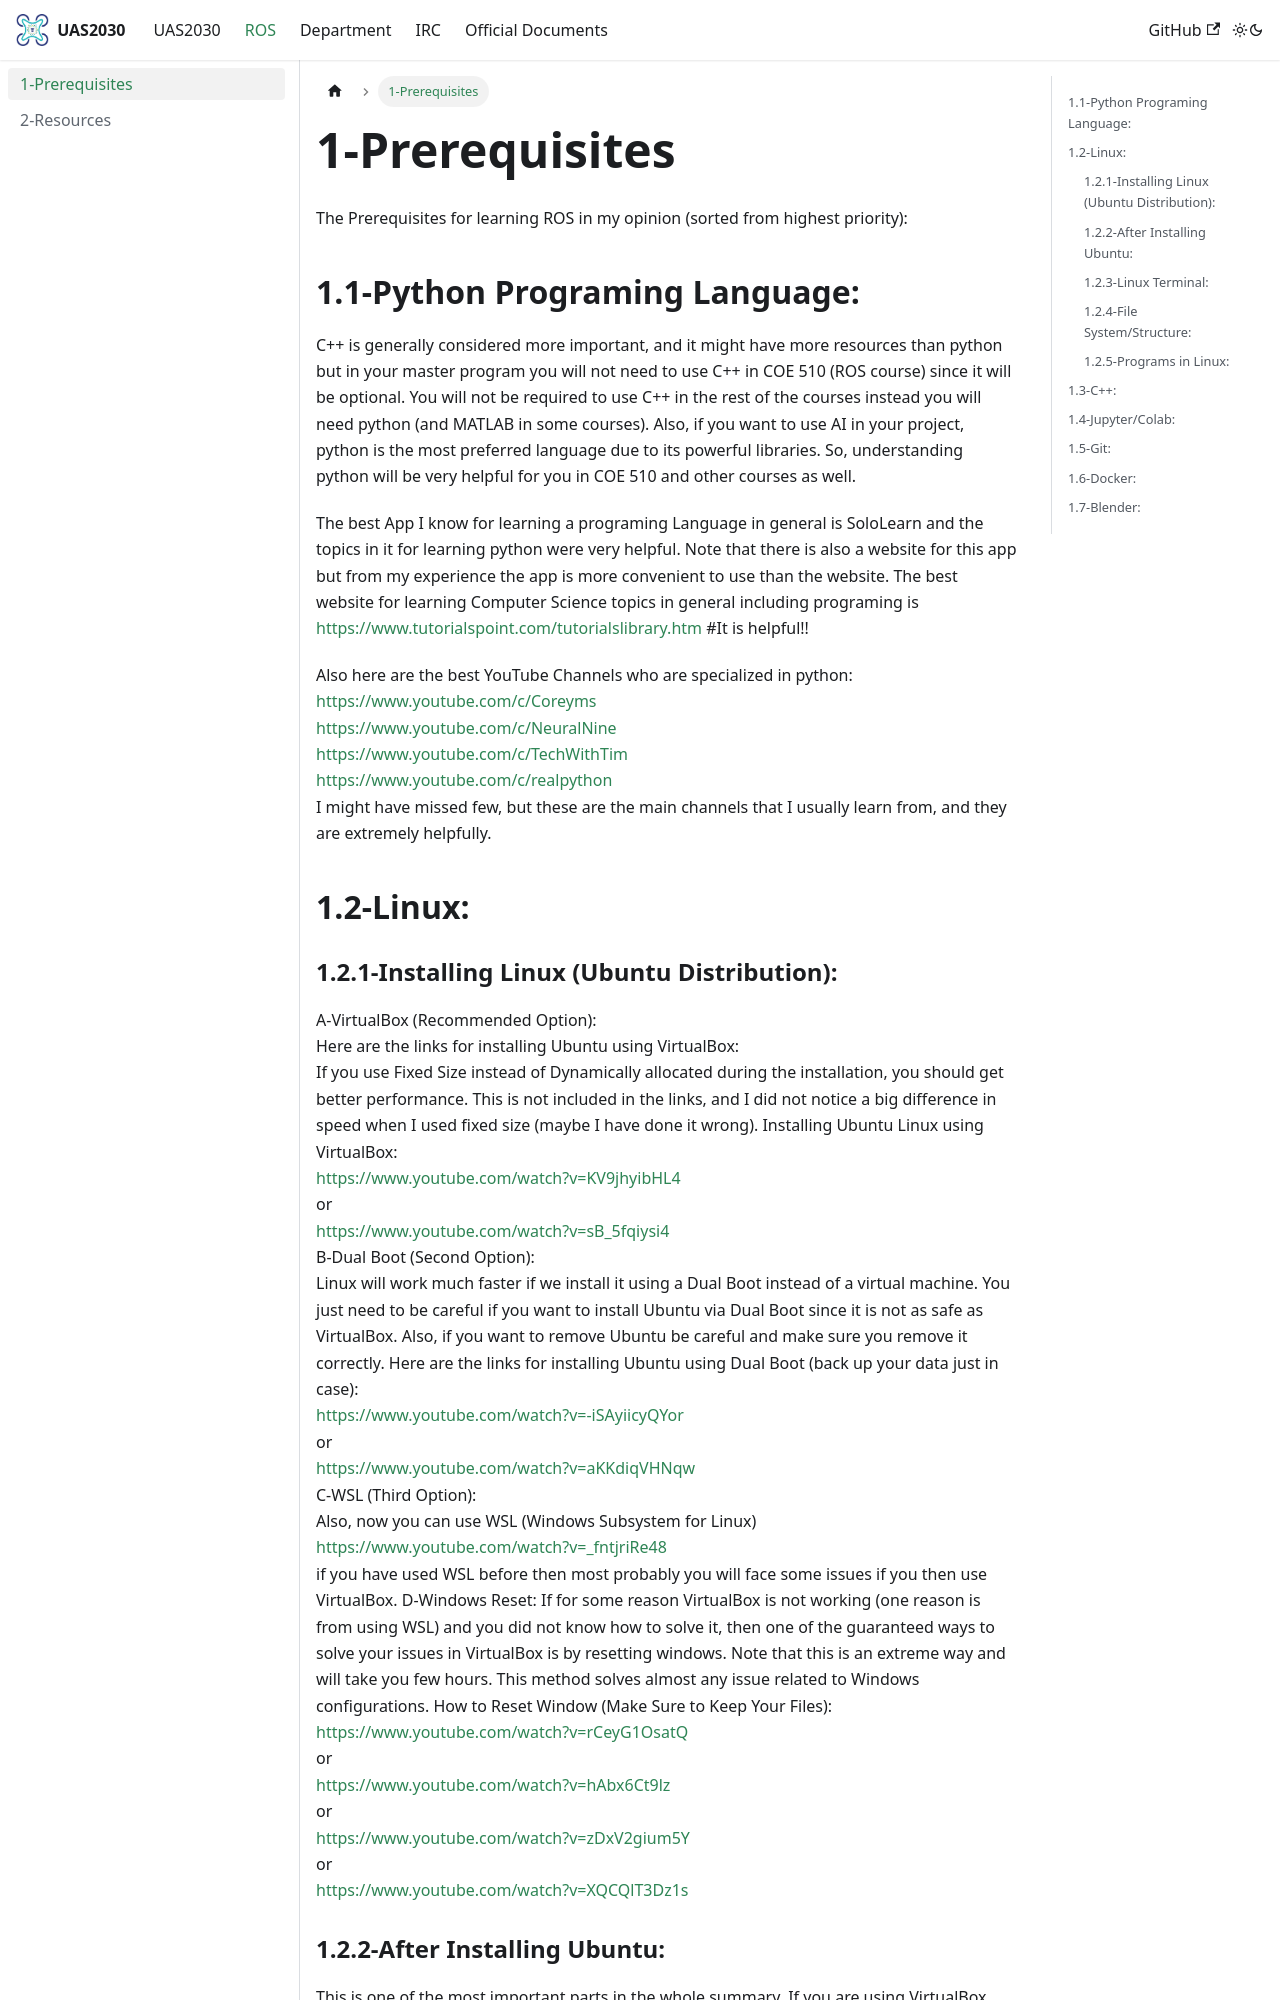

repository: seseja/UAS2030-test · page: docs/ROS/Prerequisites/index.html · generator: docusaurus

---
title: 1-Prerequisites
---

The Prerequisites for learning ROS in my opinion (sorted from highest priority):

## 1.1-Python Programing Language:

C++ is generally considered more important, and it might have more resources than python but in your
master program you will not need to use C++ in COE 510 (ROS course) since it will be optional. You will
not be required to use C++ in the rest of the courses instead you will need python (and MATLAB in some
courses). Also, if you want to use AI in your project, python is the most preferred language due to its
powerful libraries. So, understanding python will be very helpful for you in COE 510 and other courses as
well.

The best App I know for learning a programing Language in general is SoloLearn and the topics in it for
learning python were very helpful. Note that there is also a website for this app but from my experience the
app is more convenient to use than the website.
The best website for learning Computer Science topics in general including programing is
https://www.tutorialspoint.com/tutorialslibrary.htm #It is helpful!!

Also here are the best YouTube Channels who are specialized in python:  
https://www.youtube.com/c/Coreyms  
https://www.youtube.com/c/NeuralNine  
https://www.youtube.com/c/TechWithTim  
https://www.youtube.com/c/realpython  
I might have missed few, but these are the main channels that I usually learn from, and they are extremely
helpfully.

## 1.2-Linux:

### 1.2.1-Installing Linux (Ubuntu Distribution):

A-VirtualBox (Recommended Option):  
Here are the links for installing Ubuntu using VirtualBox:  
If you use Fixed Size instead of Dynamically allocated during the installation, you should get better
performance. This is not included in the links, and I did not notice a big difference in speed when I used
fixed size (maybe I have done it wrong).
Installing Ubuntu Linux using VirtualBox:  
https://www.youtube.com/watch?v=KV9jhyibHL4  
or  
https://www.youtube.com/watch?v=sB_5fqiysi4  
B-Dual Boot (Second Option):  
Linux will work much faster if we install it using a Dual Boot instead of a virtual machine. You just need
to be careful if you want to install Ubuntu via Dual Boot since it is not as safe as VirtualBox. Also, if you
want to remove Ubuntu be careful and make sure you remove it correctly.
Here are the links for installing Ubuntu using Dual Boot (back up your data just in case):  
https://www.youtube.com/watch?v=-iSAyiicyQYor  
or  
https://www.youtube.com/watch?v=aKKdiqVHNqw  
C-WSL (Third Option):  
Also, now you can use WSL (Windows Subsystem for Linux)  
https://www.youtube.com/watch?v=_fntjriRe48  
if you have used WSL before then most probably you will face some issues if you then use VirtualBox.
D-Windows Reset:
If for some reason VirtualBox is not working (one reason is from using WSL) and you did not know how
to solve it, then one of the guaranteed ways to solve your issues in VirtualBox is by resetting windows.
Note that this is an extreme way and will take you few hours. This method solves almost any issue related
to Windows configurations.
How to Reset Window (Make Sure to Keep Your Files):
https://www.youtube.com/watch?v=rCeyG1OsatQ  
or  
https://www.youtube.com/watch?v=hAbx6Ct9lz  
or  
https://www.youtube.com/watch?v=zDxV2gium5Y  
or  
https://www.youtube.com/watch?v=XQCQlT3Dz1s
